pico-8 play session: no input (idle), after a click and taps of 🅾, ❎, 🅾+❎, 🅾 in the second before t = 0

[t = 2 s] idle ~2s (no d-pad/buttons)
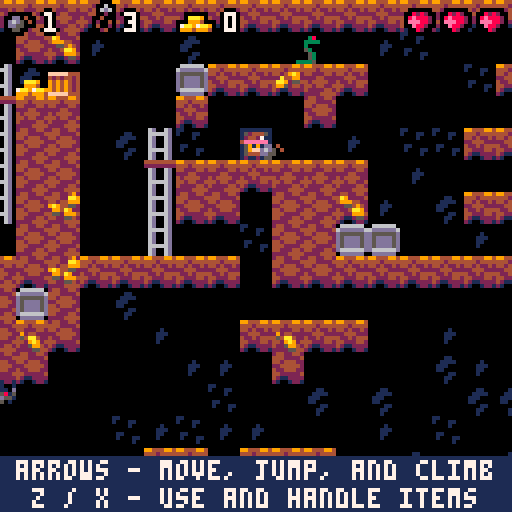
[t = 4 s] idle ~4s (no d-pad/buttons)
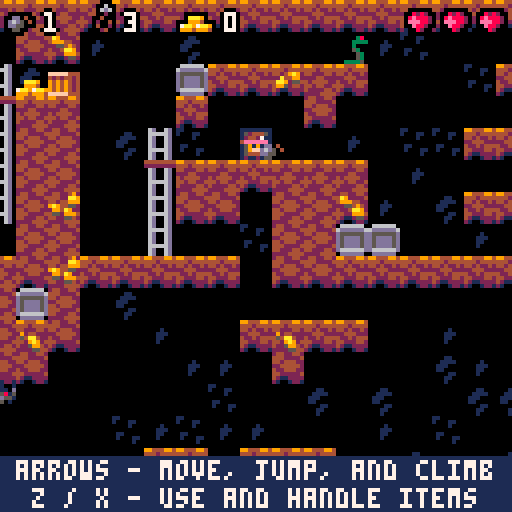
[t = 8 s] idle ~8s (no d-pad/buttons)
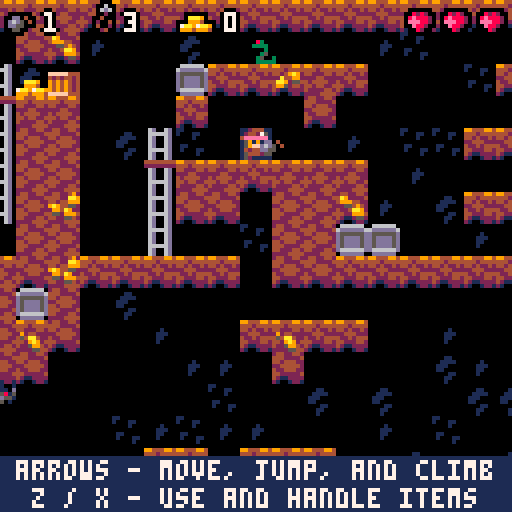

pico-8 cartridge
version 17
__lua__

-- delunky
-- by @johanpeitz
-- a demake of spelunky created for demakejam 2018
-- special thanks to
-- * derek yu (@mossmouth) for creating spelunky
-- * matt hughson (@matthughson) for platformer starter kit
-- * darius kazemi (@tinysubversions) for great info on map generation
-- * frederic souchu (fsouchu) for pico-8 token optimisation help
--debug=false
--debug_at_top=false
function _init()
  --extcmd("rec")
  swap_state(title_state)
end

-->8
--------------------------------
-- play state 
--------------------------------
-- entity modes
-- 0 idle/ground/inair
-- 1 ladder
-- 2 ledge
-- 3 fainted
-- 4 dead
function init_play()
  menuitem(1, "accept defeat", function()
    damage_entity(pl, nil, 99)
  end)
  shake(0, 0)
  make_player(0, 0)
  level = 1
  start_next_level(level)
end

function start_next_level(level)
  max_jumps, jumps_left, ok_to_jump = 1, 1, false
  particles, items, new_items, entities = {}, {}, {}, {}
  -- ratios
  local snake_ratio = 0.1 + level * 0.05
  local bat_ratio = 0.1 + level * 0.1
  local spider_ratio = level * 0.1
  local spike_ratio = 0.3 + level * 0.2
  local trap_ratio = 0.1 + level * 0.15
  local treasure_ratio = 0.1 + level * 0.01
  local help_count = 2
  -- make map
  local m = make_map()
  -- build dungeon
  cls()
  local num_rooms = {12, 12, 12, 8}
  for y = 0, 3 do
    for x = 0, 3 do
      local room_type = m[x + 1][y + 1]
      -- copy room to screen
      local ry = room_type
      local rx = flr(rnd(num_rooms[1 + ry]))
      if ry == 0 and rx == 11 then
        num_rooms[1] = 11
      end
      -- only one idol room please
      if (room_type == 5) then
        -- dbl drop 
        rx, ry = 9 + flr(rnd(3)), 2
      end
      if (room_type == 6) then
        -- exit
        rx, ry = 9 + flr(rnd(3)), 3
      end
      if x + 1 != m[5] or y + 1 != m[6] then
        pal(7, 0)
      end
      sspr(0 + rx * 10, 96 + ry * 8, 10, 8, x * 10, y * 8, 10, 8, chance(0.3))
      pal()
    end
  end
  -- populate tilemap
  for x = 0, 41 do
    for y = 0, 33 do
      -- clear current data
      mset(x + 1, y + 1, 0)
      -- set new data
      local c = pget(x, y)
      if c == 4 then
        mset(x + 1, y + 1, 3)
      end
      -- stone
      if c == 9 and chance(0.5) then
        mset(x + 1, y + 1, 3)
      end
      -- rnd stone
      if (c == 8 and chance(trap_ratio)) then
        -- arrow trap
        local d = 1
        if pget(x - 1, y) == 0 then
          d = -1
        end
        mset(x + 1, y + 1, 16)
        make_arrow_trap(x + 1, y + 1, d)
      end
      if c == 12 and chance(spike_ratio) then
        mset(x + 1, y + 1, 35)
      end
      -- spikes
      if c == 7 then
        mset(x + 1, y + 1, 1)
      end
      -- entry
      if c == 6 then
        mset(x + 1, y + 1, 17)
      end
      -- exit
      if c == 13 then
        mset(x + 1, y + 1, 30)
      end
      -- ladder
      if c == 5 then
        mset(x + 1, y + 1, 14)
      end
      -- ladder floor
      if (c == 14 and chance(bat_ratio)) then
        -- bat
        local b = make_entity((x + 1) * 8 + 4, (y + 1) * 8 + 4, entities)
        add_params({spr = 85, fs = 8, name = "bat", update = bat_update, on_roofhit = bat_roofhit, ix = 0.5, iy = 0.5, mode = 0
        --hang
        }, b)
      end
      -- help(crate/damsel) or stone or gap
      if (c == 15 and help_count > 0) then
        if (chance(0.1)) then
          help_count += 1
          if (chance(0.5)) then
            local help = make_item(x + 1, y, 57)
            help.y += 4
            help.h, help.name, help.on_hit = 8, "crate", crate_break
          else
            make_damsel(x + 1, y)
          end
        elseif (chance(0.5)) then
          mset(x + 1, y + 1, 3)
        end
      end
      -- spider
      if c == 10 and chance(spider_ratio) then
        make_spider((x + 1) * 8 + 4, (y + 1) * 8 + 4, 0)
      end
      --snake
      if c == 11 and chance(snake_ratio) then
        make_snake((x + 1) * 8 + 4, (y + 1) * 8 + 4)
      end
      if (c == 3) then
        -- altar
        mset(x, y - 5, 78)
        mset(x + 1, y - 5, 79)
        mset(x, y - 4, 94)
        mset(x + 1, y - 4, 95)
        mset(x, y - 3, 0)
        mset(x + 1, y - 3, 0)
        mset(x, y - 2, 110)
        mset(x + 1, y - 2, 111)
        mset(x, y - 1, 127)
        mset(x + 1, y - 1, 127)
        mset(x, y + 1, 32)
        mset(x + 1, y + 1, 33)
        local idol = make_item(x, y, 44)
        idol.x += 5
        idol.y -= 4
        add_params({name = "idol", h = 8, value = 100, on_grab = grab_idol, trap = true, big = true}, idol)
      end
    end
  end
  -- make frame
  for x = 0, 41 do
    mset(x, 0, 3)
    mset(x, 33, 3)
  end
  for y = 0, 33 do
    mset(0, y, 3)
    mset(41, y, 3)
  end
  -- place gold
  for x = 1, 40 do
    for y = 1, 32 do
      if (mget(x, y) == 3) then
        local n = is_free(mget(x, y - 1))
        local s = not is_dirt(mget(x, y + 1))
        -- can place item=
        if ((n and s) or (n and y > 0)) then
          if (chance(treasure_ratio)) then
            make_gold(x, y - 1, 62 + rnd(2))
          -- gold
          elseif (chance(0.02)) then
            if (chance(0.6)) then
              make_item(x, y - 1, 29)
            -- stone
            else
              local e = make_item(x, y - 1, 28)
              -- pot
              e.on_landed, e.on_sidecol, e.on_hit = pot_break, pot_break, pot_break
            end
          end
        end
        --have gold inside? 
        if (chance(0.1)) then
          mset(x, y, mget(x, y) + 16)
        elseif (chance(0.05) and not s) then
          -- place a block
          mset(x, y, 47)
        end
      end
      -- background tiles
      if (mget(x, y) == 0 and chance(0.2)) then
        mset(x, y, 48 + rnd(3))
      end
    end
  end
  -- fix tile look
  auto_tile(0, 0, 48, 34)
  -- parse level
  for x = 0, 41 do
    for y = 0, 33 do
      local tile = mget(x, y)
      -- player
      if (tile == 1) then
        pl.x, pl.y = x * 8 + 4, y * 8 + 4
        camx, camy = pl.x - 64, pl.y - 64
        add(entities, pl)
      end
      -- gold
      if (tile == 62 or tile == 63) then
        make_gold(x, y, tile)
        mset(x, y, 0)
      end
      -- item 
      if (tile == 28 or tile == 29) then
        make_item(x, y, tile)
        mset(x, y, 0)
      end
    end
  end
end

function make_spider(x, y, mode)
  local s = make_entity(x, y, entities)
  add_params({spr = 82, name = "spider", update = spider_update, on_landed = spider_landed, on_sidecol = spider_sidecol, mode = mode}, s)
  if mode == 1 then
    activate_spider(s)
  end
end

function make_snake(x, y)
  local s = make_entity(x, y, entities)
  add_params({name = "snake", fs = 8, spr = 80, frames = 2, delay = 5, dir = (chance(0.5) and 1 or -1), g = 0.5, update = snake_update, on_sidecol = snake_sidecol}, s)
  s.dx = s.dir / 2
end

function spider_sidecol(e)
  e.dx = e.odx
end

function shake(len, pwr)
  screenshake, screenshake_pwr = len, pwr
end

function is_free(tile)
  if tile == 0 or tile == 48 or tile == 49 then
    return true
  end
  return false
end

function is_dirt(tile)
  if (tile >= 2 and tile <= 5) or (tile >= 18 and tile <= 21) then
    return true
  end
  return false
end

function auto_tile(sx, sy, w, h)
  for x = sx, sx + w - 1 do
    for y = sy, sy + h - 1 do
      local tile = mget(x, y)
      if (is_dirt(tile)) then
        local n = not is_dirt(mget(x, y - 1))
        local s = not is_dirt(mget(x, y + 1))
        local has_gold = (tile > 15 and 16 or 0)
        if (n and s) then
          mset(x, y, 5 + has_gold)
        else
          if n then
            mset(x, y, 2 + has_gold)
          end
          if s then
            mset(x, y, 4 + has_gold)
          end
        end
      end
    end
  end
end

function make_player(tx, ty)
  pl = make_entity(tx * 8 + 4, ty * 8 + 4, entities)
  add_params({name = "player", jumpable = false, g = 0.5, spr = 64, frames = 2, fs = 8, mode = 0, draw = draw_player, on_landed = player_landed, on_air = player_fall, hits_from_above = true, collides_with_player = false, money = 0, health = 3, kills = 3, dead_timer = 0, grab_cooldown = 0, whip = 0, holding = 1, item = nil, stowed = nil, bombs = {}, ropes = {}}, pl)
  add_ropes(3)
  add_bombs(3)
end

function add_bombs(amnt)
  for i = 1, amnt do
    local b = make_bomb(0, 0)
    add(pl.bombs, b)
    del(items, b)
  end
end

function add_ropes(amnt)
  for i = 1, amnt do
    local b = make_rope(0, 0)
    add(pl.ropes, b)
    del(items, b)
  end
end

function crate_break(e)
  del(e.tbl, e)
  for i = 0, 6 do
    local e = make_entity(e.x, e.y, particles)
    add_params({spr = 104, ix = 1, g = 0.3, col = false, dir = sgn(rnd() - 0.5), dx = rnd(2) - 1, dy = -rnd(1), life = 5 + rnd(5)}, e)
  end
  local e = make_entity(e.x, e.y, items)
  e.spr = 39 + flr(rnd(2))
  e.g, e.can_take, e.value = 0.5, true, (e.spr == 39 and -1 or -2)
end

function pot_break(e, whipped)
  if (abs(e.odx) > 2 or abs(e.ody) > 2 or whipped) then
    del(e.tbl, e)
    local r = rnd()
    if (r < 0.2) then
      make_snake(e.x, e.y)
    elseif (r < 0.4) then
      make_spider(e.x, e.y, 1)
    elseif (r < 0.6) then
      make_gold(e.x / 8, e.y / 8, 60 + rnd(4))
    end
    for i = 0, 6 do
      local e = make_entity(e.x, e.y, particles)
      add_params({spr = 103, ix = 1, g = 0.3, col = false, dir = sgn(rnd() - 0.5), dx = rnd(2) - 1, dy = -1 - rnd(2), life = 5 + rnd(5)}, e)
    end
  end
end

function make_arrow_trap(tx, ty, d)
  local e = make_entity(tx * 8 + 4, ty * 8 + 4, entities)
  add_params({name = "arrow trap", spr = 34, dir = d, col = false, update = update_arrow_trap, ammo = 1}, e)
end

function is_triggering_arrow_trap(at, e)
  local dist = 48
  -- 6 tiles
  if (e.dx != 0 or e.dy != 0) then
    local in_range = false
    if at.dir > 0 and e.x > at.x and e.x < at.x + dist then
      in_range = true
    end
    if at.dir < 0 and e.x < at.x and e.x > at.x - dist then
      in_range = true
    end
    if (in_range) then
      if (e.y >= at.y - 5 and e.y <= at.y + 3) then
        return true
      -- fire!
      end
    end
  end
  return false
end

function update_arrow_trap(at)
  if at.ammo == 0 then
    return
  end
  --update_entity(e)
  for e in all(items) do
    if (is_triggering_arrow_trap(at, e)) then
      fire_arrow(at)
      return
    end
  end
  for e in all(entities) do
    if (is_triggering_arrow_trap(at, e)) then
      fire_arrow(at)
      return
    end
  end
end

function fire_arrow(at)
  sfx(3)
  at.ammo -= 1
  local e = make_entity(at.x + at.dir * 7, at.y, new_items)
  add_params({name = "arrow", spr = 43, h = 4, dir = at.dir, dy = -1, dx = 7 * at.dir, ix = 0.98, g = 0.5, knock_down = true, damage = 2, use = item_throw, drop = item_drop, on_landed = item_landed, on_sidecol = item_sidecol, can_grab = true}, e)
end

function spider_update(e)
  local dx = pl.x - e.x
  if (e.health > 0) then
    if (e.mode == 0) then
      if pl.y > e.y and abs(dx) < 8 then
        activate_spider(e)
      end
    else
      if e.jump_delay > 0 then
        e.jump_delay -= 1
      end
      if (e.jump_delay <= 0 and not e.inair) then
        e.spr = 84
        e.dx, e.dy = dx / 20, -rnd(3) - 3
      end
    end
  end
  update_entity(e)
end

function activate_spider(e)
  e.mode, e.spr = 1, 84
  e.g, e.ix, e.jump_delay = 0.5, 1, 5
end

function spider_landed(e)
  e.jump_delay = 5 + rnd(10)
  e.spr = 83
  e.dx = 0
end

function bat_update(e)
  local dx, dy = pl.x - e.x, pl.y - e.y + 4
  local d = sqrt(dx * dx + dy * dy)
  local a = atan2(dx, dy)
  if (e.health > 0) then
    if (e.mode == 0) then
      -- hang
      if (d < 48 and pl.health > 0 and e.y < pl.y + 1) then
        e.spr, e.frames, e.frame = 86, 2, 1
        e.mode = 1
      end
    elseif (e.mode == 1) then
      -- track
      e.dx, e.dy = 0.5 * cos(a), 0.5 * sin(a)
      e.dir = sgn(e.dx)
      if d > 80 or pl.health <= 0 then
        e.mode = 2
      end
    else
      -- return to ceiling
      e.dy -= 0.2
    end
  end
  update_entity(e)
end

function bat_roofhit(e)
  if e.mode != 2 then
    return
  end
  e.spr = 85
  e.frame, e.frames = 0, 0
  e.mode = 0
  e.dx, e.dy = 0, 0
end

function snake_update(e)
  e.delay -= 1
  if (e.bleed_timer > 0) then
    --e.dx=0
    e.fs, e.frames = 9999, 1
    e.spr = 102
    e.delay = 99
  end
  if (e.delay < 0) then
    if (chance(0.1)) then
      e.dx = 0
      e.delay = 15 + rnd(60)
    else
      e.dir = (chance(0.5) and 1 or -1)
      e.dx = 0.2 * e.dir
      e.ix = 1
      e.delay = 60 + rnd(60)
    end
  end
  if (not e.inair and fget(mget((e.x + e.dir * 2) / 8, e.y / 8 + 1)) == 0) then
    e.dir = -e.dir
    e.dx = -e.dx
  end
  update_entity(e)
end

function snake_sidecol(e)
  e.delay = 0
end

function check_item_exit(e)
  if (fget(mget(e.x / 8, (e.y - 4) / 8), 7)) then
    if e.name == "idol" then
      pl.money += e.value
    end
    del(e.tbl, e)
    pl.item = nil
    switch_to_whip()
    sfx(7)
  end
end

function grab_idol(idol)
  if (idol.trap) then
    idol.trap = false
    -- make boulder
    local e = make_entity(-100, -100, entities)
    add_params({name = "boulder", flip_on_hit = false, knock_down = true, jumpable = false, spr = 74, fs = 2, frames = 2, tw = 2, th = 2, ix = 1, dy = 0, g = 1, damage = 99, health = 9999, w = 16, h = 16, spawnx = idol.x - 1, spawny = idol.y - 24, delay = 60, update = boulder_update, on_landed = boulder_landed}, e)
    shake(e.delay, 3)
  end
end

function boulder_update(e)
  if (e.delay > 0) then
    e.delay -= 1
    if (e.delay == 0) then
      e.x, e.y = e.spawnx, e.spawny
      e.dy = 0.01
      e.dir = sgn(pl.x - e.x)
      shake(2, 6)
      e.dropped = false
    end
  else
    local bx = e.x / 8 + e.dir
    local by = e.y / 8
    local tiles = 0
    if (fget(mget(bx, by), 0)) then
      crush_tile(bx, by, e.dx)
      tiles += 1
    end
    if (fget(mget(bx, by - 1), 0)) then
      crush_tile(bx, by - 1, e.dx)
      tiles += 1
    end
    e.dx -= 0.20 * tiles * sgn(e.dx)
    update_entity(e)
    if (tiles > 0) then
      auto_tile(bx, by - 2, 1, 4)
      shake(3, 3)
      sfx(6)
    end
    if (abs(e.dx) < 0.6 and e.dy == 0) then
      local tx = e.x / 8
      local ty = e.y / 8 - 1
      mset(tx, ty, 74)
      mset(tx + 1, ty, 75)
      mset(tx, ty + 1, 90)
      mset(tx + 1, ty + 1, 91)
      del(e.tbl, e)
    end
  end
end

function crush_tile(tx, ty, v)
  -- check for gold
  local tile = mget(tx, ty)
  if tile >= 18 and tile <= 21 then
    make_gold_pieces(tx, ty)
  end
  -- remove tile
  mset(tx, ty, 0)
  -- particles
  local amnt = 3 + rnd(3)
  for i = 1, amnt do
    local p = make_entity(tx * 8, ty * 8, particles)
    add_params({spr = 120 + rnd(2), ix = 0.98, dx = v * (1 + rnd(1)), dy = -1 - rnd(1), g = 0.3, life = 20 + rnd(10), col = false}, p)
  end
end

function boulder_landed(e)
  if (not e.dropped) then
    e.dx = 3 * e.dir
    e.dropped = true
  end
  shake(6, 6)
  sfx(6)
end

function make_gold(tx, ty, tile)
  local e = make_entity(tx * 8 + 4, ty * 8 + 4, items)
  e.spr = flr(tile)
  e.g, e.value, e.can_take = 0.5, 5, true
  if e.spr == 60 or e.spr == 62 then
    e.value *= 3
  end
  return e
end

function make_item(tx, ty, tile)
  local e = make_entity(tx * 8 + 4, ty * 8 + 3, items)
  add_params({name = "#" .. tile, spr = tile, ix = 0.98, g = 0.5, h = 4, use = item_throw, drop = item_drop, on_landed = item_landed, on_sidecol = item_sidecol, can_grab = true}, e)
  e.y += 4
  return e
end

function item_sidecol(e)
  e.dx = -e.odx * 0.5
  if abs(e.dx) < 0.1 then
    e.dx = 0
  end
end

function item_landed(e)
  e.dx *= 0.3
  if abs(e.dx) < 0.2 then
    e.dx = 0
  end
  if (abs(e.ody) > 2) then
    e.dy = -e.ody * 0.3
  else
    e.dx = 0
  end
end

function item_throw(e)
  e.cooldown, e.damage = 3, 1
  e.dx = pl.dir * (pl.dy < 0 and 3 or 4)
  e.dy = (pl.dy < 0 and -5 or -2)
  pl.item = nil
  switch_to_whip()
  sfx(3)
end

function item_drop(e)
  e.cooldown, e.dy = 3, -1
  e.dx = pl.dir / 2
  pl.item = nil
  switch_to_whip()
  sfx(3)
end

function make_damsel(x, y)
  local di = make_item(x, y, 11)
  di.name = "damsel"
  di.y += 4
  di.h, di.big = 8, true
  local de = make_entity(di.x, di.y, entities)
  de.name = "damsel"
  de.spr = 16
  de.collides_with_player = false
  de.update = damsel_e_update
  de.item = di
  de.health = 3
  de.damage = 0
  di.entity = de
  local p = {g = 0.5, ix = 0.98}
  add_params(p, di)
  add_params(p, de)
end

function damsel_e_update(e)
  update_entity(e)
  e.x = e.item.x
  e.y = e.item.y
  -- dead?
  if e.health < 1 then
    e.item.spr = 13
  end
  -- at gate?
  if (fget(mget(e.x / 8, (e.y - 4) / 8), 7)) then
    pl.health += 1
    del(e.tbl, e)
    del(e.item.tbl, e.item)
    pl.item = nil
    switch_to_whip()
    sfx(7)
  end
end

function make_bomb(tx, ty)
  local e = make_item(tx, ty, 25)
  add_params({name = "bomb", h = 4, use = bomb_throw, drop = bomb_drop, update = bomb_update, timer = 0}, e)
  return e
end

local hitarea = {{0, 0, 1, 0, 0}, {0, 1, 1, 1, 0}, {1, 1, 1, 1, 1}, {0, 1, 1, 1, 0}, {0, 0, 1, 0, 0}}

function bomb_update(e)
  if (e.timer > 0) then
    e.timer -= 1
    e.spr = 26 + flr(e.timer / 2) % 2
    if (e.timer == 0) then
      e.life = 1
      -- explode
      shake(5, 6)
      make_explosion(e.x - 8, e.y - 8)
      -- destroy entities & tiles
      local ex = flr(e.x / 8)
      local ey = flr(e.y / 8)
      for x = 1, 5 do
        for y = 1, 5 do
          if (hitarea[x][y] == 1) then
            local tx = ex + x - 3
            local ty = ey + y - 3
            --entities
            for e2 in all(entities) do
              if abs(tx * 8 + 4 - e2.x) < 9 and abs(ty * 8 + 4 - e2.y) < 9 then
                damage_entity(e2, nil, 99, 0)
              end
            end
            --tile
            local tile = mget(tx, ty)
            if tile >= 2 and tile <= 5 then
              mset(tx, ty, 0)
            end
            if tile == 47 or tile == 35 or tile == 36 then
              mset(tx, ty, 0)
            end
            if (tile >= 18 and tile <= 21) then
              mset(tx, ty, 0)
              make_gold_pieces(tx, ty)
            end
          end
        end
      end
      auto_tile(ex - 2, ey - 3, 5, 7)
    end
  end
  update_entity(e)
end

function make_gold_pieces(tx, ty)
  local amnt = rnd(3) + 1
  for i = 1, amnt do
    local g = make_gold(tx, ty, 60 + rnd(2))
    add_params({dx = rnd(5) - 3, dy = rnd(5) - 3, g = 0.5, ix = 0.98, can_take = true, inair = true}, g)
  end
end

function bomb_throw(e)
  bomb_activate(e)
  item_throw(e)
end

function bomb_drop(e)
  bomb_activate(e)
  item_drop(e)
end

function bomb_activate(e)
  e.spr = 26
  e.timer = 60
  e.can_grab = false
end

function make_explosion(x, y)
  sfx(5)
  -- dirt
  local amnt = 8 + rnd(8)
  for i = 1, amnt do
    local e = make_entity(x + rnd(24), y - 8 + rnd(32), particles)
    add_params({spr = 118 + rnd(2), dir = sgn(rnd(2) - 1), dy = rnd(0.6) + 0.4, g = 0.1, life = 10 + rnd(4), col = false,}, e)
  end
  -- smalls
  amnt = 8 + rnd(8)
  for i = 1, amnt do
    local e = make_entity(x + 8, y + 8, particles)
    local a = rnd(0.7) - 0.1
    local f = 2 + rnd(2)
    add_params({spr = 112, dir = sgn(rnd(2) - 1), dx = f * cos(a), dy = f * sin(a), ix = 0.95, g = 0.3, fs = 2 + flr(rnd(3)), frames = 6, col = false}, e)
    e.life = e.fs * e.frames - 1
  end
  -- big
  local e = make_entity(x, y, particles)
  add_params({dir = sgn(rnd(2) - 1), spr = 144, tw = 3, th = 3, fs = 2, frames = 3, col = false}, e)
  e.life = e.fs * e.frames - 1
end

function make_rope(tx, ty)
  local e = make_item(tx, ty, 41)
  add_params({name = "rope", use = rope_throw, drop = rope_drop, activated = false, on_roofhit = rope_roof_hit, on_landed = rope_on_landed, update = rope_update, steps = 0, h = 8, flip_on_hit = false}, e)
  return e
end

function rope_update(e)
  if (e.activated) then
    local tx = flr(e.x / 8)
    local ty = flr(e.y / 8)
    if (mget(tx, ty) != 31 and mget(tx, ty) != 15) then
      if (e.steps == 0 and e.dy > 0) then
        mset(tx, ty, 15)
      else
        mset(tx, ty, 31)
      end
      e.steps += 1
      if (e.steps == 8) then
        e.on_roofhit(e)
      end
    end
  end
  update_entity(e)
end

function rope_drop(e)
  -- can drop?
  local tx = flr((e.x + pl.dir * 4) / 8) + pl.dir * 0
  local ty = flr(e.y / 8)
  local ty2 = flr(e.y / 8) + 1
  if (not is_solid(tx, ty) and not is_solid(tx, ty2)) then
    add_params({x = tx * 8 + 4, spr = 31, dy = 4, dir = 1, g = 0, activated = true}, e)
    pl.item = nil
    switch_to_whip()
  else
  -- do nothing. item_drop(e)
  end
end

function rope_throw(e)
  sfx(3)
  -- adjust position
  e.x = flr(e.x / 8) * 8 + 4
  e.y -= 5
  -- make sure there is nothing direcly on top
  if (fget(mget(e.x / 8, e.y / 8), 0)) then
    return
  end
  -- drop it
  e.spr = 15
  e.dy = -4
  e.dir = 1
  e.g = 0
  e.activated = true
  pl.item = nil
  switch_to_whip()
end

function rope_on_landed(e)
  del(items, e)
end

function rope_roof_hit(e)
  mset(flr(e.x / 8), flr(e.y / 8), (e.dy > 0 and 31 or 15))
  del(items, e)
end

function player_fall()
  jumps_left = max(0, jumps_left - 1)
end

function player_faint()
  pl.bleed_timer = (pl.health == 0 and 60 or 30)
  pl.faint_timer = pl.bleed_timer
  if pl.mode == 4 then
    return
  end
  pl.mode, pl.spr = 3, 68
  pl.frame, pl.frames = 0, 1
  if (pl.item != nil and pl.holding == 1) then
    pl.item.drop(pl.item)
    pl.item = nil
  end
end

function player_landed(e)
  jumps_left = max_jumps
  local impact = 0
  if pl.ody >= 8 then
    impact += 1
  end
  if pl.ody >= 11 then
    impact += 1
  end
  if pl.ody >= 13 then
    impact += 97
  end
  if (impact > 0) then
    damage_entity(pl, nil, impact)
    player_faint()
  end
  if (pl.mode == 3) then
    -- fainted
    -- bounce
    if (pl.ody > 3) then
      pl.dy = -0.3 * pl.ody
    end
  end
end

function drop_from_ledge()
  add_params({mode = 0, spr = 64, frames = 2, dx = -pl.dir, grab_cooldown = 5}, pl)
end

ok_to_jump, ok_to_crouch = true, true
maxdy = 0

function update_play()
  -- add for additional 18 tokens
  --if (btnp(0,1)) extcmd("rec") 
  --if (btnp(3,1)) extcmd("video")
  if not btn(2) then
    ok_to_jump = true
  end
  if not btn(3) then
    ok_to_crouch = true
  end
  -- mode 0 = idle/ground/jump
  if (pl.mode == 0) then
    if pl.item != nil and pl.item.name == "idol" then
      check_item_exit(pl.item)
    end
    if btnp(4) then
      switch_item()
    end
    if pl.grab_cooldown > 0 then
      pl.grab_cooldown -= 1
    end
    pl.grab = false
    -- left/right
    if (btn(0)) then
      pl.dx -= 2
      pl.dir = -1
      pl.grab = true
    end
    if (btn(1)) then
      pl.dx += 2
      pl.dir = 1
      pl.grab = true
    end
    -- whip?
    if (btnp(5) and pl.item == nil) then
      pl.whip = 10
      sfx(0)
    end
    if pl.whip > 0 then
      pl.whip -= 1
    end
    -- use item?
    if (btnp(5) and pl.item != nil) then
      if (btn(3)) then
        pl.item.drop(pl.item)
        ok_to_crouch = false
      else
        pl.item.use(pl.item)
      end
    end
    -- jump / grab climable
    if (btn(2)) then
      -- check for climbables
      if (fget(mget(pl.x / 8, pl.y / 8), 2)) then
        pl.mode = 1
        pl.dx = 0
      elseif (fget(mget(pl.x / 8, pl.y / 8), 7)) then
        --exit_level()
        level += 1
        start_next_level(level)
      elseif (jumps_left > 0 and ok_to_jump) then
        -- regular jump
        pl.dy = -3.2
        jumps_left -= 1
        pl.inair = true
        ok_to_jump = false
        sfx(4)
      end
    end
    -- climb down
    if (btn(3)) then
      -- check for climbables
      if (fget(mget(pl.x / 8, (pl.y + 4) / 8), 2)) then
        pl.mode = 1
        pl.dx = 0
        pl.y += 1
      end
    end
  elseif (pl.mode == 1) then
    -- mode 1 = climbing
    pl.whip = 0
    pl.dy = 0
    pl.spr = 70
    pl.x += (8 * flr(pl.x / 8) + 4 - pl.x) * 0.4
    if btn(2) then
      pl.dy = -1
    end
    if btn(3) then
      pl.dy = 1
    end
    local drop = false
    if (btn(0)) then
      pl.dx -= 2
      pl.dir = -1
      drop = true
    end
    if (btn(1)) then
      pl.dx += 2
      pl.dir = 1
      drop = true
    end
    -- still on climbable?
    if not fget(mget(pl.x / 8, (pl.y - 2) / 8), 2) and not fget(mget(pl.x / 8, (pl.y + 3) / 8), 2) then
      drop = true
    end
    if (drop) then
      add_params({inair = true, mode = 0, spr = 64, frame = 0, frames = 2}, pl)
      ok_to_jump = false
    end
  elseif (pl.mode == 2) then
    -- mode 2 = ledge 
    -- drop big items om ledge
    --if (pl.item and pl.holding==1 and pl.item.big) then
    -- pl.item.drop(pl.item)
    -- pl.item=nil
    --end
    add_params({whip = 0, dx = 0, dy = 0, spr = 69, frame = 0, frames = 1}, pl)
    if (btn(2) and ok_to_jump) then
      add_params({mode = 0, spr = 64, frame = 0, frames = 2, dy = -1}, pl)
      ok_to_jump = false
    end
    if btn(3) then
      drop_from_ledge()
    end
  elseif (pl.mode == 3) then
    -- mode 3 = fainted
    pl.whip = 0
    pl.faint_timer -= 1
    if (pl.faint_timer == 0) then
      if (pl.health > 0) then
        pl.spr = 64
        pl.frames = 2
        pl.ix = 0
        pl.mode = 0
      else
        --dead
        pl.mode = 4
      end
    end
  -- tears, not uses any more
  --[[
  if (pl.dy==0 and rnd()<0.99 and pl.health>0) then
   local e=make_entity(pl.x,pl.y+3,particles)
   add_params({
    spr=96+flr(rnd(3)),
    dy=-1,
    dx=(rnd()<0.5 and -1 or 1)/2,
    ix=1,
    g=0.2,
    life=7+flr(rnd(4)),
    col=false
   },e)
  end
  ]]
  --
  elseif (pl.mode == 4) then
    -- mode 4 = dead
    pl.dead_timer += 1
    if btnp(5) and pl.dead_timer > 15 then
      swap_state(title_state)
    end
  end
  -- idle anim
  --if (pl.mode==0) then
  -- pl.spr=64
  -- if (abs(pl.dx)==0) pl.spr=(pl.inair==false and 66 or 64)
  --end
  for e in all(items) do
    if (e.inair == true) then
      -- check for impact with entities
      for e2 in all(entities) do
        if (e.cooldown == 0 or e2 != pl) then
          local v = sqrt(e.dx * e.dx + e.dy * e.dy)
          if (v > 3 and abs(e2.x - e.x) < 5 and abs(e2.y - e.y) < 5) then
            if (not (e.name == "rope" and e2 == pl) and e.name != e2.name) then
              damage_entity(e2, e)
              if e.flip_on_hit then
                e.dx = -e2.dx / 2
              end
            end
          end
        end
      end
    end
    -- instant pickup?
    if (e.can_take) then
      if (abs(pl.x - e.x) < 4 and abs(pl.y - e.y) < 4) then
        if (e.value != nil) then
          sfx(7)
          if e.value == -2 then
            add_bombs(3)
          end
          if e.value == -1 then
            add_ropes(3)
          end
          if e.value > 0 then
            pl.money += e.value
          end
        end
        del(items, e)
      end
    end
    if (e != pl.item) then
      -- pickup item?
      if (pl.mode == 0 and btn(3) and e.can_grab and not pl.inair and abs(pl.x - e.x) < 5 and abs(pl.y - e.y) < 5 and ok_to_crouch) then
        if (pl.stowed_item != nil) then
          add(items, pl.stowed_item)
          set_item_to_player_pos(pl.stowed_item)
          pl.stowed_item.inair = true
          pl.stowed_item = nil
        end
        if (pl.holding == 2) then
          del(items, pl.item)
          add(pl.bombs, pl.item)
        end
        if (pl.holding == 3) then
          del(items, pl.item)
          add(pl.ropes, pl.item)
        end
        pl.item = e
        pl.holding = 1
        ok_to_crouch = false
        if e.on_grab then
          e.on_grab(e)
        end
      end
      e.update(e)
    end
    -- check whip
    if (pl.whip > 0) then
      if (abs(pl.x + 8 * pl.dir - e.x) < 6 and abs(pl.y - e.y + 2) < 8 and e.on_hit) then
        e.on_hit(e, true)
        pl.whip = 0
      end
    end
  end
  for e1 in all(entities) do
    -- e2e collision
    for e2 in all(entities) do
      if (e1 != e2 and e1.damage >= 0 and (e1.collides_with_player or e2.collides_with_player)) then
        if (abs(e2.x - e1.x) < (e2.w + e1.w) / 2 - 2 and abs(e2.y - e1.y) < (e2.h + e1.h) / 2 - 2) then
          e2e_coll(e1, e2)
        end
      end
    end
    -- spikes?
    if (e1.inair and e1.health > 0 and e1.name != "bat") then
      local tx = flr(e1.x / 8)
      local ty = flr((e1.y + 3) / 8)
      if (e1.dy > 0 and fget(mget(tx, ty), 3)) then
        mset(tx, ty, 36)
        damage_entity(e1, nil, 99)
      end
    end
    -- check whip
    if (e1 != pl and pl.whip > 0) then
      if (abs(pl.x + 8 * pl.dir - e1.x) < 6 and abs(pl.y - e1.y) < 6 and e1.bleed_timer == 0) then
        damage_entity(e1, nil, 1, pl.dir, -1)
      end
    end
    -- update it
    e1.update(e1)
  end
  if (pl.item != nil) then
    set_item_to_player_pos(pl.item)
  end
  for e in all(particles) do
    e.update(e)
  end
  -- add new items
  for e in all(new_items) do
    add(items, e)
  end
  new_items = {}
end

function bleed(x, y)
  local e = make_entity(x, y, particles)
  add_params({spr = 99, dx = rnd(4) - 2, dy = -1 - rnd(), ix = 0.95, g = 0.5, fs = 3 + flr(rnd(3)), frames = 3, col = false}, e)
  e.life = e.fs * e.frames - 1
end

-- e1 hits e2
function e2e_coll(e1, e2)
  --debug_str=e1.name.."+"..e2.name
  -- no hit if already bleeding
  if e1.bleed_timer > 0 or e2.bleed_timer > 0 then
    return
  end
  local over, under = e1, e2
  if (e2.y < e1.y) then
    over = e2
    under = e1
  end
  -- if coming from above
  if (over.hits_from_above and over.inair and over.dy > 0 and under.jumpable) then
    damage_entity(under, over, 0, -3)
    if over.flip_on_hit then
      over.dy = -3
    end
  else
    -- regular hit only if player or boulder is involved
    if over == pl or over.name == "boulder" then
      damage_entity(over, under, 1 * sgn(over.x - under.x), -1)
    end
    if under == pl or over.name == "boulder" then
      damage_entity(under, over, 1 * sgn(under.x - over.x), -1)
    end
  end
end

function damage_entity(e1, e2, impact, dx, dy)
  if (e2 != nil) then
    e1.health -= e2.damage
    if e1.flip_on_hit then
      e1.dx = 3 * sgn(e1.x - e2.x)
    end
  else
    e1.health -= impact
  end
  if dx then
    e1.dx += dx
  end
  if (dy and e1.flip_on_hit) then
    e1.inair = true
    e1.dy += dy
  end
  if (e1.health <= 0 and e1 != pl) then
    e1.ix = 0.7
    pl.kills += 1
  end
  e1.dy, e1.bleed_timer = -3, 30
  if (e1 == pl) then
    if ((e2 and e2.knock_down) or pl.health <= 0) then
      player_faint()
    elseif (pl.mode == 2) then
      drop_from_ledge()
    end
  end
  sfx(1)
end

function set_item_to_player_pos(e)
  e.x, e.y = pl.x + pl.dir * 3, pl.y + pl.frame - 1 - e.h / 2 + 4
  e.dir = pl.dir
end

function switch_to_whip()
  pl.holding = 1
  -- use stowed item if any
  if (pl.stowed_item != nil) then
    pl.item = pl.stowed_item
    pl.stowed_item = nil
    add(items, pl.item)
  else
    pl.item = nil
  end
end

function switch_item()
  if pl.item and pl.item.big then
    return
  end
  -- handle current item
  if (pl.holding == 1) then
    if (pl.item != nil) then
      -- stow away
      del(items, pl.item)
      pl.stowed_item = pl.item
      pl.item = nil
    end
  end
  if (pl.holding == 2) then
    add(pl.bombs, pl.item)
    del(items, pl.item)
    pl.item = nil
  end
  if (pl.holding == 3) then
    add(pl.ropes, pl.item)
    del(items, pl.item)
    pl.item = nil
  end
  -- check for next item
  pl.holding += 1
  if pl.holding == 2 and #pl.bombs == 0 then
    pl.holding += 1
  end
  if pl.holding == 3 and #pl.ropes == 0 then
    pl.holding += 1
  end
  if pl.holding > 3 then
    pl.holding -= 3
  end
  -- set next item
  -- whip/item
  if (pl.holding == 1) then
    pl.item = nil
    switch_to_whip()
  end
  -- bombs
  if (pl.holding == 2) then
    pl.item = pl.bombs[1]
    add(items, pl.item)
    pl.item.tbl = items
    del(pl.bombs, pl.item)
  end
  --ropes
  if (pl.holding == 3) then
    pl.item = pl.ropes[1]
    add(items, pl.item)
    pl.item.tbl = items
    del(pl.ropes, pl.item)
  end
end

function die(tile)
  add_params({mode = 99, spr = 68, frame = 0, frames = 1, dy = 0.4, dx = 0, t = 0}, pl)
end

function draw_player()
  draw_entity(pl)
  if (pl.whip > 0) then
    local s = 122
    if pl.whip < 9 then
      s = 123
    end
    if pl.whip < 9 then
      s = 124
    end
    spr(s, pl.x + pl.dir * 6 - 4, pl.y - 4 + pl.frame % 2, 1, 1, pl.dir == -1)
  end
end

function draw_play()
  cls()
  local lx, ly = pl.x - camx, pl.y - camy
  -- pan camera but give player some room to move around in
  if lx < 48 then
    camx -= 2
  end
  if lx > 80 then
    camx += 2
  end
  if ly < 48 then
    camy += (ly - 48) * 0.5
  end
  if ly > 80 then
    camy += (ly - 80) * 0.5
  end
  local sx, sy = 0, 0
  if (screenshake > 0) then
    screenshake -= 1
    sx = rnd(screenshake_pwr) - screenshake_pwr / 2
    sy = rnd(screenshake_pwr) - screenshake_pwr / 2
  end
  -- lock camera inside map (and shake if needed)
  camera(min(208, max(camx, 0)) + sx, min(144, max(camy, 0)) + sy)
  --camera(camx+sx,camy+sy)
  map(0, 0, 0, 0, 50, 34)
  for e in all(entities) do
    e.draw(e)
  end
  for e in all(items) do
    e.draw(e)
  end
  for e in all(particles) do
    e.draw(e)
  end
  -- hud
  camera()
  spro(25, 0, 4, 0)
  printo(#pl.bombs, 11, 3, 7, 0)
  spro(41, 21, 0, 0)
  printo(#pl.ropes, 31, 3, 7, 0)
  spro(62, 45, 0, 0)
  printo(pl.money * 10, 56, 3, 7, 0)
  for i = 1, pl.health do
    spro(42, 128 - i * 9, 2, 0)
  end
  -- instructions, 10 seconds, first level
  if (pl.t < 300 and level == 1) then
    rectfill(0, 114, 127, 127, 1)
    print("arrows - move, jump, and climb", 4, 115, 7)
    print(" z / x - use and handle items", 4, 122, 7)
  end
  -- game over
  if (pl.mode == 4) then
    local y = max(44, 128 - pl.dead_timer)
    printo("game over", 46, y, 7, 1)
    printo("depth: " .. level, 42, y + 20, 7, 1)
    printo(" gold: " .. pl.money * 10, 42, y + 28, 7, 1)
    printo("kills: " .. pl.kills, 42, y + 36, 7, 1)
  end
end

function spro(id, dx, dy, oc)
  for i = 0, 15 do
    pal(i, oc)
  end
  for x = -1, 1 do
    for y = -1, 1 do
      spr(id, dx + x, dy + y)
    end
  end
  pal()
  spr(id, dx, dy)
end

play_state = {name = "play", init = init_play, update = update_play, draw = draw_play}

----
-- title screen
----
function init_title()
  bgy, t = 0, 0
  menuitem(1)
end

function update_title()
  bgy -= 0.5
  if bgy < -256 then
    bgy = 0
  end
  t += 1
  if btnp(5) then
    swap_state(play_state)
  end
end

function draw_title()
  cls()
  map(112, 0, 0, bgy)
  map(112, 0, 0, bgy + 256)
  pal(4, 2)
  spr(185, 36, 33, 7, 1)
  pal()
  spr(185, 36, 32, 7, 1)
  prints("-endless descent-", 30, 42, 2, 1)
  prints("press 5", 48, 64, (t % 32 < 16 and 4 or 2), 1)
  prints("a demake by @johanpeitz", 18, 120, 2, 1)
end

title_state = {name = "title", init = init_title, update = update_title, draw = draw_title}
-->8
--------------------------------
-- core functions 
--------------------------------
--debug_str=""
--------------------------------
-- state swapping 
--------------------------------
state, next_state, change_state = {}, {}, false

function swap_state(s)
  next_state, change_state = s, true
end

--------------------------------
-- _base functions 
--------------------------------
function _update()
  if (change_state) then
    state, change_state = next_state, false
    state.init()
  end
  state.update()
end

function _draw()
  state.draw()
-- debug, 175 tokens
--[[
 if (debug) then
  camera()
  
  local str = state.name .. " "
    
  if (btn(0)) str = str .. "0"
  if (btn(1)) str = str .. "1"
  if (btn(2)) str = str .. "2"
  if (btn(3)) str = str .. "3"
  if (btn(4)) str = str .. "4"
  if (btn(5)) str = str .. "5"  

  str = str .. " " .. debug_str
  
  local mr = stat(0)/1024

  local ypos = 121
  if (debug_at_top) ypos=0
  rectfill(0,ypos,127,ypos+6,8)
  
  line(1, ypos+2, 8, ypos+2, 1)
  line(1, ypos+2, 1+min(7*stat(1),7), ypos+2, (stat(1)>1 and 8 or 12))
  
  line(1, ypos+4, 8, ypos+4, 2)
  line(1, ypos+4, 1+min(7*mr,7), ypos+4, (mr>1 and 8 or 14))
  print(str,10,ypos+1,15)

  debug_str = ""
 end
 ]]
--
end

-->8
--------------------------------
-- utilities
--------------------------------
function chance(a)
  return rnd() < a
end

function add_params(src, dst)
  for k, v in pairs(src) do
    dst[k] = v
  end
end

function is_solid(tx, ty)
  return fget(mget(tx, ty), 0)
end

--check if pushing into side tile and resolve.
--requires self.dx,self.x,self.y, and 
--assumes tile flag 0 == solid
--assumes sprite size of 8x8
function collide_side(self)
  local offset = 4
  --self.w/3
  local data = {}
  for i = -(self.h / 3), (self.h / 3), 2 do
    -- used to be .w???
    --if self.dx>0 then
    t = mget((self.x + (offset)) / 8, (self.y + i) / 8)
    if fget(t, 0) then
      self.odx = self.dx
      self.dx = 0
      self.x = (flr(((self.x + (offset)) / 8)) * 8) - (offset)
      data.tile = t
      data.tx = flr((self.x + (offset)) / 8)
      data.ty = flr((self.y + i) / 8)
      return data
    end
    --elseif self.dx<0 then
    t = mget((self.x - (offset)) / 8, (self.y + i) / 8)
    if fget(t, 0) then
      self.odx = self.dx
      self.dx = 0
      self.x = (flr((self.x - (offset)) / 8) * 8) + 8 + (offset)
      data.tile = t
      data.tx = flr((self.x - (offset)) / 8 - 1)
      data.ty = flr((self.y + i) / 8)
      return data
    end
  -- end
  end
  --didn't hit a solid tile.
  return nil
end

--check if standing on air
function should_fall(self)
  if self.inair then
    return true
  end
  local air = true
  for i = -(self.w / 3), (self.w / 3), 2 do
    local newty = flr((self.y + (self.h / 2) + 1) / 8)
    local tile = mget((self.x + i) / 8, newty)
    if (fget(tile, 0) or fget(tile, 1)) then
      air = false
    end
  end
  return air
end

--check if pushing into floor tile and resolve.
--requires self.dx,self.x,self.y,self
--assumes tile flag 0 or 1 == solid
function collide_floor(self)
  --only check for ground when falling.
  if self.dy < 0 then
    return false
  end
  local landed = false
  --check for collision at multiple points along the bottom
  --of the sprite: left, center, and right.
  for i = -(self.w / 3), (self.w / 3), 2 do
    local newty = flr((self.y + (self.h / 2)) / 8)
    local tile = mget((self.x + i) / 8, newty)
    if fget(tile, 0) then
      landed = true
    end
    if (fget(tile, 1) and pl.mode != 1) then
      if self.lastty < newty then
        landed = true
      end
    end
  end
  if (landed) then
    self.ody = self.dy
    self.dy = 0
    self.y = (flr((self.y + (self.h / 2)) / 8) * 8) - (self.h / 2)
  end
  return landed
end

--check if pushing into roof tile and resolve.
--requires self.dy,self.x,self.y, and 
--assumes tile flag 0 == solid
function collide_roof(self)
  --check for collision at multiple points along the top
  --of the sprite: left, center, and right.
  local collided = false
  for i = -(self.w / 3), (self.w / 3), 2 do
    if fget(mget((self.x + i) / 8, (self.y - (self.h / 2)) / 8), 0) then
      self.dy = 0
      self.y = flr((self.y - (self.h / 2)) / 8) * 8 + 8 + (self.h / 2)
      collided = true
    end
  end
  return collided
end

function prints(str, x, y, c1, c2)
  print(str, x, y + 1, c2)
  print(str, x, y, c1)
end

function printo(str, x, y, c1, c2)
  -- for i=-1,1 do
  --  for j=-1,1 do
  print(str, x + 1, y, c2)
  print(str, x, y + 1, c2)
  print(str, x - 1, y, c2)
  print(str, x, y - 1, c2)
  --  end
  -- end
  print(str, x, y, c1)
end

-->8
--------------------------------
-- entities 
--------------------------------
-- create and add entity
function make_entity(x, y, t)
  local e = {name = "unknown", x = x, y = y, dx = 0, dy = 0,
  -- delta movement
  ix = 0, iy = 1,
  -- inertia
  spr = 0, dir = 1, life = 0, col = true, lastty = -1, jumpable = true, hits_from_above = false, flip_on_hit = true, knock_down = false, collides_with_player = true, health = 1, damage = 1, cooldown = 0, bleed_timer = 0, faint_timer = 0, draw = draw_entity, update = update_entity, t = 0, w = 8, h = 8, g = 0, t = 0, tw = 1, th = 1, frame = 0, frames = 0, fs = 4, tbl = t}
  add(e.tbl, e)
  return e
end

function update_entity_x(e)
  e.x += e.dx
  e.dx *= e.ix
end

function update_entity_y(e)
  if (e.inair or not e.col) then
    e.y += e.dy
    e.dy = min(e.dy + e.g, 13)
    e.dy *= e.iy
  end
end

function update_entity(e)
  if e.cooldown > 0 then
    e.cooldown -= 1
  end
  update_entity_x(e)
  if (e.col) then
    d = collide_side(e)
    if (d != nil) then
      -- stick to ledge?
      if (e.grab and e.mode == 0 and e.inair and e.dy > 0 and pl.grab_cooldown == 0) then
        local f = fget(mget(d.tx, d.ty - 1))
        local dist = abs(e.y - d.ty * 8)
        if ((band(f, 1) or band(f, 3)) and dist < 2) then
          e.y, e.dy, e.mode = d.ty * 8, 0, 2
        end
      end
      -- callback
      if e.on_sidecol != nil then
        e.on_sidecol(e)
      end
    end
  end
  -- store last tile y
  e.lastty = flr((e.y + (e.h / 2) - 0.01) / 8)
  update_entity_y(e)
  newty = flr((e.y + (e.h / 2)) / 8)
  if (e.col) then
    local ody = e.dy
    if (collide_floor(e)) then
      if (e.inair == true and e.on_landed != nil) then
        e.ody = ody
        e.on_landed(e)
      end
      e.inair = false
    else
      local toair = false
      if (e.inair == false and e.dy == 0) then
        if (should_fall(e)) then
          if e.inair == false and e.on_air != nil then
            e.on_air(e)
          end
          e.inair = true
        end
      else
        if e.inair == false and e.on_air != nil then
          e.on_air(e)
        end
        e.inair = true
      end
    end
    if (collide_roof(e)) then
      if e.on_roofhit then
        e.on_roofhit(e)
      end
    end
  end
  update_entity_a(e)
  if (e.bleed_timer > 0) then
    e.bleed_timer -= 1
    if chance(0.5) then
      bleed(e.x, e.y + 4)
    end
    if (e.bleed_timer <= 0 and e.health <= 0) then
      del(e.tbl, e)
    end
  end
end

function update_entity_a(e)
  e.t += 1
  if (e.frames > 0) then
    if e.t % e.fs == 0 then
      e.frame += 1
    end
    if e.frame == e.frames then
      e.frame = 0
    end
  end
  if (e.life > 0 and e.t > e.life) then
    del(e.tbl, e)
  end
end

function draw_entity(e)
  spr(e.spr + e.frame * e.tw, e.x - e.w / 2, e.y - e.h / 2, e.tw, e.th, e.dir == -1)
-- print(e.cooldown.."  "..e.life,e.x-3,e.y-5,7)
end

-->8
-- map generation
-- make map
function make_map()
  local rx, ry = 1 + flr(rnd(4)), 1
  local srx, sry = rx, ry
  local m = {{0, 0, 0, 0}, {0, 0, 0, 0}, {0, 0, 0, 0}, {0, 0, 0, 0}, srx, sry}
  local done = false
  -- start room
  m[rx][ry] = 1
  while (not done) do
    local lrx = rx
    local lry = ry
    local down = false
    -- move to free spot
    local tryagain = true
    while (tryagain) do
      tryagain = false
      local r = flr(rnd(5))
      if r < 2 then
        rx -= 1
      end
      -- 0&1
      if r > 2 then
        rx += 1
      end
      -- 3&4
      if (r == 2) then
        ry += 1
        down = true
      end
      if (rx < 1) then
        rx = 1
        ry += 1
        down = true
      end
      if (rx > 4) then
        rx = 4
        ry += 1
        down = true
      end
      if (m[rx][ry] != 0 and ry < 5) then
        rx, ry = lrx, lry
        tryagain = true
      end
    end
    if (down) then
      if (m[lrx][lry - 1] == 2 or m[lrx][lry - 1] == 5) then
        if ry < 5 then
          m[lrx][lry] = 5
        end
      else
        m[lrx][lry] = 2
      end
      m[rx][ry] = 3
    else
      m[rx][ry] = 1
    end
    if ry > 4 then
      done = true
    end
  end
  m[rx][4] = 6
  return m
end
__gfx__
0000000011111111994449942442244224422442994449940000000000000000000000000000000000000000009aaa0000000000000000004444444400066000
000000001555555144424444444222244442222444424444000000000000000000000000000000000000000009aaaaa0009aaa00000000002222222200655600
00700700151111114422244244244422442444224424224200000000000000000000000000000000000000000aaaaaa009aaaaa00000000006d006d000d22d00
00077000151110112224422222444442224444422244422200000000000000000000000000000000000000009aa191900aaaaaa0009aaa0006d006d000020000
0007700015111511424444224424442242244422422424440000000000000000000000000000000000000000aa9fff909aa1919009aaaaa006d006d000002000
00700700151011114424422444422224442222244422244200000000000000000000000000000000000000000a888900aa9fff900aaaaaa0066666d000042000
0000000015151111422224424422244242112222421122220000000000000000000000000000000000000000088880000a8889009aae9e9006d006d000042000
00000000151111112222444422224444210012212100122100000000000000000000000000000000000000000020200000202000889ffff406d006d000020000
0000000055555555994449942442249224422442994449940000000000000000009aaa00000dd040000dd0000008800001d66d100006600006d006d000002000
00000000500000054442444444422aa94a92222444424444000000000000000009aaaaa000d6d50400d6d500008982000015510000d76600066666d000042000
000000005000000544222442442449994999442244249a9200000000000000000aaaaaa000dd550000dd55000088220005d66d5000dd770006d006d000042000
0000000050000005292442229a9445522255494222a4499200000000000000009aa1919000055000000550000002200001dddd10000d550006d006d000020000
0000000050000005454aa4222994a9224224aa924aa925540000000000000000aa9fff90000000000000000000000000000000000000000006d006d000002000
00000000500000054429a92445529994442299944995244200000000000000000a8889000000000000000000000000000000000000000000066666d000042000
000000005000000542259942442255424211255242112222000000000000000008888000000000000000000000000000000000000000000006d006d000042000
000000005000000522225544222244442100122121001221000000000000000000202000000000000000000000000000000000000000000006d006d000020000
66666666666666661dd5d1dd00000000000000000000000000000000000000000000000000000000000000000000000000000000000000000000000006666660
65555555555555565115555d000000000000000000000000000000000000000000000000000006000082820080800060000000009a900000000000006dddddd6
6ddd5ddddddd5dd651155000000600000008000000000000000000000d60000000dd000000006d6008e888200444446d00000000a0aaaaaa00000000d555555d
6ddd5d55d55d5dd6555550000d070000020800000000000000000000002424000d6d5000000002000eee8820808000d0009a90009a90090900000000d5dddd5d
6dddd5ddddd5ddd65dd55dd60d57600d0d5e800200000000000000000011110005551dd00000400000e8820000000000097aa9000000000000000000d5dddd5d
6dddd5d5d5d5ddd6d55d555d7dd760d58ddee0250000000000000000024242400dd1d6d50002004000082000000000000a2a2a000000000000000000d5dddd5d
666666666666666655555dd607677dd50e6e7dd5000000000000000001111110d6d5dd5500040020000000000000000004a9a4000000000000000000d666666d
5555555555555555111155550076765000767650000000000000000024242424dd5505500000240000000000000000000092900000000000000000000dddddd0
11000000000000000000000000000000000000000000000000000000000000000000000000000000000000000000000000000000000000000000000000000000
10001100000110000000000000000000000000000000000000000000000000000000000000000000000000009a90000000000000000000000000000000000000
000010000011110000001000022224400ffff40000000000000000000000000000000000fffff44400000000a0aaaaaa00000000000000000000000000000000
0000000001110000000111000222242488884240000000000000000000000000000000004242442401d66d109a90090900000000000000000000000000000000
011000000110000000011000ffff4440ffff444000a9900000cdd00000b3300000e88000949494240015510000000000000aa0000000000000aaa90000000000
01000110000011000001000081184240811842400a7aaa000676cc000a7abb000f7fee009494942405666650000000000097aa00000000000099940000000000
000001000001100000000000888842408888424000a9900000cdd00000b3300000e88000949494240dd66dd000000000009977000007a0007aa97aa9007aa900
000000000001000000000000eeee4440eeee4440000a0000000c0000000b0000000e0000fffff44401dddd100000000000094400009940009994999400999400
0024440000000000002444000000000000000000000244400002200000022000000000000000000000000dddddd0000000000dddddd000000000011111100000
02442700002444000244270000244400000000000024427002444420024444200000000000000000000ddd66666dd000000ddddd666dd0000001111111111000
4eeeeee0024427004eeeeee0024427000000000004eeeeee9422224994222249000000000000000000ddddddd666dd0000dd66dddd66dd000011101111011100
009191004eeeeee0009191004eeeeee00024440000091910094444900944449000000000000000000d66d6666ddd66500d666d666dd6ddd00101110110111010
009fff0000919100009fff0000919100024427000009fff4009999f00f9999000000000000000000066d66ddddd666d00666d66dd6dd66d00000011111100000
04244000009fff0000444000009fff004eeeeee0000044400f222200002222f00000000000000000d66ddddddd6dddd5d66dddddddd666651000001111000001
0044420000444000004440000044400000944400000f244202444400004444200000000000000000d6dd66dd55ddddd5d6d666ddd556ddd51011000110001101
00200000020020000020200000202000049999400000020000000200002000000000000000000000d6d66dd555dd55d5dd66666d555dddd51010101111010101
00000000000000001001100100000000000000000002000000000000000000000000000000000000dd66ddddd55dd5d5d5d6ddddd55d55d51010000110000101
0000000000003800d011110d00000000000550000022000000020200000000000000000000000000d5d6ddd5d5dd55155555dd55d5d5d5551111011111101111
00003800000333305185581500000000015dd5100022200022082802000202000000000000000000555ddd55555d5515555dd55555d555551100010110100011
0003333000030000155dd551010550101585585100222000022222200008280000000000000000000555dd55555d511005ddd55555d551101000000000000001
000300000005300001055010155dd55150111105002220000020200002222220000000000000000005d5ddd55551115005d5dd55515511501000000000000001
00053000000053000000000051855815510110150020200000000000202020220000000000000000005dd5555111150000555555511115000000000000000000
030053000000530000000000d011110d1d0000d10000000000000000000000000000000000000000000555111115500000055111111550000000000000000000
03333300033335000000000010011001010000100000000000000000000000000000000000000000000005555550000000000555555000000000000000000000
00000000000000000000000000000000000000000000000000000000000000000000000000000000000000000000000000000000000000001000000000000001
00000000000000000000000000000000000000000000000000000000000000000000000000000000000000000000000000000000000000001100000000000011
00000000000000000000000000888000000000000000000000000000000000000000000000000000000000000000000000000000000000001111000000001111
0000000000000000000000000088800000088000000800000000000000060000000f000000000000000000000000000000000000000000001011111111111101
00070000000c0000000d000000222000000220000000000000300300000d50000009400000000000000000000000000000000000000000000010101111010100
00000000000000000000000000000000000000000000000008300530000000000000000000000000000000000000000000000000000000000111000110001110
00000000000000000000000000000000000000000000000003350030000000000000000000000000000000000000000000000000000000000110001111000110
00000000000000000000000000000000000000000000000000333350000000000000000000000000000000000000000000000000000000000000011001100000
02999200000000000000000000000000000000000000000000040000000000000000000000000000020000000000000000000000000000000000000000000000
09aaa820009990000098200000200000000000000000000000440000000000000000000000000000042000000000000000000000000000000000000000000000
9a77a98209aaa20009a9980008998000002800000000000000440000000400000044200000044000004000000000000000000000000000000000000000000000
9a77aa988a77a9202a7a9900097a9800027980000008000000244000000240000444442000244400004000000000004000000000000000000000000000000000
8aaaa9989a77aa8289aa992009aa9800089920000000000000222000000220000244440000024200042000000000442000000024000000000000000000000000
29aa998829aaa9820899982002998200008200000000000000020000000200000022200000000000420000004444200044444420000000000000000000000000
02899882089a98200289820000022000000000000000000000000000000000000000000000000000000000000000000000000000000000000000000000000000
00028820002882000002200000000000000000000000000000000000000000000000000000000000000000000000000000000000000000000000000000000000
30000000000000000000003030000000000000000000003030000000000000000000003030000000000000000000003000000000000000000000000000000000
00000000000000000000000000000000000000000000000000000000000000000000000000000000000000000000000000000000000000000000000000000000
30303030303030303030303030303030303030303030303030303030303030303030303030303030303030303030303000000000000000000000000000000000
00000000000000000000000000000000000000000000000000000000000000000000000000000000000000000000000000000000000000000000000000000000
00000000000000000000000000000000000000000000000000000000000000000000000000000000000000000000000000000000000000000000000000000000
00000000000000000000000000000000000000000000000000000000000000000000000000000000000000000000000000000000000000000000000000000000
00000000000000000000000000000000000000000000000000000000000000000000000000000000000000000000000000000000000000000000000000000000
00000000000000000000000000000000000000000000000000000000000000000000000000000000000000000000000000000000000000000000000000000000
00000000777777770000000000000000888888880000000000000000222222220000000000000000000000000000000000000000000000000000000000000000
00000077777777777700000000000088888888888800000000000022222222222200000000000000000000000000000000000000000000000000000000000000
00007777777777777777000000008888888888888888000000002222222222222222000000000000000000000000000000000000000000000000000000000000
00077777777777777777700000088888888888888888800000022222222222222222200000000000000000000000000000000000000000000000000000000000
00777777777777777777770000888888888888888888880000222222222222222222220000000000000000000000000000000000000000000000000000000000
00777777777777777777770000888888888888888888880000222222222222222222220000000000000000000000000000000000000000000000000000000000
07777777777777777777777008888888888888888888888002222222222222222222222000000000000000000000000000000000000000000000000000000000
07777777777777777777777008888888888888888888888002222222222222222222222000000000000000000000000000000000000000000000000000000000
77777777777777777777777788888888888888888888888822222222222222222222222200000000000000000000000000000000000000000000000000000000
77777777777777777777777788888888888888888888888822222222222222222222222200000000000000000000000000000000000000000000000000000000
77777777777777777777777788888888888888888888888822222222222222222222222200000000000000000000000000000000000000000000000000000000
77777777777777777777777788888888888888888888888822222222222222222222222200000000000000000000000000000000000000000000000000000000
777777777777777777777777888888888888888888888888222222222222222222222222000dd040000660000000000000000000000000000000000000000000
77777777777777777777777788888888888888888888888822222222222222222222222200d6d50400d766000000000000000000000000000000000000000000
77777777777777777777777788888888888888888888888822222222222222222222222200dd550000dd77000000000000000000000000000000000000000000
77777777777777777777777788888888888888888888888822222222222222222222222200055000000d55000000000000000000000000000000000000000000
07777777777777777777777008888888888888888888888002222222222222222222222044444400444424404440000044404440442444004440444044404440
07777777777777777777777008888888888888888888888002222222222222222222222044444440444444404440000044404440444444404440244044204440
00777777777777777777770000888888888888888888880000222222222222222222220024404420444000004440000024404440444044404440444044404440
00777777777777777777770000888888888888888888880000222222222222222222220042404440444400004420000044404440444044204444440044444440
00077777777777777777700000088888888888888888800000022222222222222222200044404440444400004240000044404420444044404444440004444420
00007777777777777777000000008888888888888888000000002222222222222222000044404440444000004440000044404240244044404420444000004440
00000077777777777700000000000088888888888800000000000022222222222200000044444440244444404444424044444440444044404440442004244440
00000000777777770000000000000000888888880000000000000000222222220000000042444400444442404444444004444400444044404440444004444400
11111c111149444444991111111144444444444444444444444444444444111b11c4441111111144111111111144111111444441119444111111111122222222
109944490010d4444d0010000c0d0f100e00e000099444499044499994441444444d0f1044800d0f1044000000440000f9444990094444100000000022000022
1000b00000445944f5441009444544490000009400944449004490e00f44190e099544109990054410990000404800004444e000844490100000000020022002
108449490044d4444d4410000a0d444490099944000999900044800004441000000d44100b000d44100004409044900094441009449a00100000000020022002
100000b00044d9449d441000000d444444444444000999900044f00009441000000d441084400d441000099000444c000a441094490000100000000020022002
109494490044d4444d441000400d444449e99444009444490044400008441400400d441099900044144000000044449000941444800000100000000020022002
10000b000010d00b0d0010944cc04449900009440994444990449000094414cc4cc044c000b0cc441990000440449e0000444449000994100000000022000022
444444444444444444444444444444f0000000944444444444444999944444444444444444444444100090099044000000444440000444444443444422222222
111111111144444444444444444444499111199911111111111111111111444444444444444444441111171111111111d1111111111111111ccc111133333333
10000000001944444490100b00000d100000000010d00c0d0010000d000044444444449444444449104044480010944459001000000000104444900033300333
10000000001099444900444444444510007000d0105444450010009d0700944444444a944444444910e00a0000100480d000100000000010e949000033000333
10000000001000e000001e000b000d144444445010d0700d001044454440194499449094444444491004404000100944d0001000070000100d00070033300333
1099070900100000000000844444441480000ad010544445001049ad084010000000000444444440100000e0001000a9d0001009449000100544440033300333
14444444801000000000109900000044009990d010d4444d0014400d0044179c00c90019999999901099900000100000d0001944444490100d44a00033300333
144444444010cc9cc9701007099990990cc440d010d4444d0014f00d0c944444444444100070000010444cc0b0199700d0004449a09444440d44004433000033
44444444444444444444444444444444444444444444444444444444444444444444444444444444444444444444444444444900000094990099009933333333
444444444444444444444444444444444444444411111111111111fb11114444994444444444444411110b111111110b111111111b11111111111b1155555555
4444444999994444444910a994444910e094444010009480001044444400499e000a9499a0990e99104444440010094490001004444490100004449055000055
444499a00019444449a01000000e00100004444010084f0000109e099900100000000010000000001090e99a001000e00000100400048010000a490050055005
499e0000001094449000100000b000109909449010944444001000000000100097000010000000001000000000100000000010d0070000100000000055555005
100000000010094400001008444480104400a9001944444400100000000010008400001000000000100000000010000000001054444490100000700055000055
100000000710009900001004900940194480000014449949001000000000100944900010000000001000000000108000000010d4494440109494440050055555
4900000094999700b9991000007000144440007010b0000700199000097049009900941b000000701990000997104c00097910d0004444100b0004c950000005
44000000444444004444990444444944444400444444004444444900944444000000444490000944444900944444440044444444404444444444044455555555
1111111111111111111111111111111111b111111111111111480111108411111111111111111111448011111111111111114491111111111111111144444444
100000000014440004001000000000144444444010000000004449009444100000000010000000009a90099c0010400944901a000099001099c0000044000044
10c0000000084440040010990099001a9e4494901000000000444900944410000949001000000000100008440010400944901000084400144448000040044004
104480000044444044001000000000100000000010008490001a00000000100944449910d99999001000000e001044044449100000e90010e000000044440044
1099900909100b0044001000b00000100008440010008440001099999b00199444444410544444801000060000604000b0001000060000100000000044440044
10000cc49414444444441099449900104049990010094449904444444444444444444410d0a04440100044400044444444901000444000100440009040044004
499994444419444444991094444900144cc0b0001094444440444444444444444444441cd00f44441b044444cc444444449c1b0c444c001b04600b4044000044
44444444444444444444444444444444444444444444444444444444444444444444444444444444444444444444444444444444444444444444444444444444
__gff__
0000010101010000000000000000060401800101010100000000000000000404010101080800000000000000000000010000000000000000000000000000000000000000000000000000010100000000000000000000000000000101000000000000000000000000000000000000000000000000000000000000000000000000
__map__
0303030303000000000003030303030000000000030303030300000000000303030303000000000000000000000000000000000000000000000000000000000000000000000000000000000000000000000000000000000000000000000000000000000000000000000000000000000031001f0000000000003000000011311e
0300000000030303030303000000000303030303030000000003030303030300000000030303030300000000000000000000000000000000000000000000000000000000000000000000000000000000000000000000000000000000000000000000000000000000000000000000000000001f003000006e6f0000000202020e
0300000000000000000303000000000000000003030000000000000000030300000000000000000300000000000000000000000000000000000000000000000000000000000000000000000000000000000000000000000000000000000000000000000000000000000000000000000000001f0030003100310000311404041e
030000003c3a0000000000000000000000000003000000000000000003030300000000000000000300000000000000000000000000000000000000000000000000000000000000000000000000000000000000000000000000000000000000000000000000000000000000000000000000301f0000000000000000000000001e
0300000005050500232d00000000000000000000000000000000000000000300000000000000000300000000000000000000000000000000000000000000000000000000000000000000000000000000000000000000000000000000000000000000000000000000000000000000000000000031000000000000000000aa301e
0300000000000005050502000a00000000000000000000000000000000000000000000000000000300000000000000000000000000000000000000000000000000000000000000000000000000000000000000000000000000000000000000000000000000000000000000000000000000000000000000000000000000050202
0300003900090000000004050505000000000000000000000000000000000000000000000000000000000000000000000000000000000000000000000000000000000000000000000000000000000000000000000000000000000000000000000000000000000000000000000000000000000000000000000000000000000413
0305050505050500000000000000000000000000000000000000000000000000000000000000000000000000000000000000000000000000000000000000000000000000000000000000000000000000000000000000000000000000000000000000000000000000000000000000000000000000000000000000000030003104
0303030303000000000000000000000000000000000000000000000000000000000000000000000000000000000000000000000000000000000000000000000000000000000000000000000000000000000000000000000000000000000000000000000000000000000000000000000000000000000000000000000000000000
0300000000000000000000000000000000000000000000000000000000000000000000000000000000000000000000000000000000000000000000000000000000000000000000000000000000000000000000000000000000000000000000000000000000000000000000000000000030003100000000000000000000000000
0300000000000000000000000000000000000000000000000000000000000000000000000000000000000000000000000000000000000000000000000000000000000000000000000000000000000000000000000000000000000000000000000000000000000000000000000000000000003000000000000000000000000000
030000000000000000000000000000000000000000000000000000000000000000000000000000000000000000000000000000000000000000000000000000000000000000000000000000000000000000000000000000000000000000000000000000000000000000000000000000003f310000003100000000000000000000
0300000000000000000000000000000000000000000000000000000000000000000000000000000000000000000000000000000000000000000000000000000000000000000000000000000000000000000000000000000000000000000000000000000000000000000000000000000002005000000000000000000000000000
0300000000000000000000000000000000000000000000000000000000000000000000000000000000000000000000000000000000000000000000000000000000000000000000000000000000000000000000000000000000000000000000000000000000000000000000000000000003120500000000000000000000000000
0300000000000000000000000000000000000000000000000000000000000000000000000000000000000000000000000000000000000000000000000000000000000000000000000000000000000000000000000000000000000000000000000000000000000000000000000000000003030000300000000000000000000000
0303030303030300000000000000000000000000000000000000000000000000000000000000000000000000000000000000000000000000000000000000000000000000000000000000000000000000000000000000000000000000000000000000000000000000000000000000000003040031000000000000000000000000
0303030303030300000000000000000000000000000000000000000000000000000000000000000000000000000000000000000000000000000000000000000000000000000000000000000000000000000000000000000000000000000000000000000000000000000000000000000003550000000000000000000000003100
0300000000000000000000000000000000000000000000000000000000000000000000000000000000000000000000000000000000000000000000000000000000000000000000000000000000000000000000000000000000000000000000000000000000000000000000000000000004003100000000000000000030000000
0300000000000000000000000000000000000000000000000000000000000000000000000000000000000000000000000000000000000000000000000000000000000000000000000000000000000000000000000000000000000000000000000000000000000000000000000000000030000000000000000000000000000030
03000000000000000000000000000000000000000000000000000000000000000000000000000000000000000000000000000000000000000000000000000000000000000000000000000000000000000000000000000000000000000000000000000000000000000000000000000000003000000000000000003100313e0212
0300000000000000000000000000000000000000000000000000000000000000000000000000000000000000000000000000000000000000000000000000000000000000000000000000000000000000000000000000000000000000000000000000000000000000000000000000000000000000000000000000000505051303
0300000000000000000000000000000000000000000000000000000000000000000000000000000000000000000000000000000000000000000000000000000000000000000000000000000000000000000000000000000000000000000000000000000000000000000000000000000000000000000000000030000052000413
0300000000000000000000000000000000000000000000000000000000000000000000000000000000000000000000000000000000000000000000000000000000000000000000000000000000000000000000000000000000000000000000000000000000000000000000000000000000000000000000000031310000002c03
03030303030303000000000000000000000000000000000000000000000000000000000000000000000000000000000000000000000000000000000000000000000000000000000000000000000000000000000000000000000000000000000000000000000000000000000000000000a9000000000000000000003031000503
0303030300000000000000000000000000000000000000000000000000000000000000000000000000000000000000000000000000000000000000000000000000000000000000000000000000000000000000000000000000000000000000000000000000000000000000000000000002000000003100000000000000003004
0300000000000000000000000000000000000000000000000000000000000000000000000000000000000000000000000000000000000000000000000000000000000000000000000000000000000000000000000000000000000000000000000000000000000000000000000000000003003123000000000000000000000031
0300000000000000000000000000000000000000000000000000000000000000000000000000000000000000000000000000000000000000000000000000000000000000000000000000000000000000000000000000000000000000000000000000000000000000000000000000000003001505000000000000000000000000
0300000000000000000000000000000000000000000000000000000000000000000000000000000000000000000000000000000000000000000000000000000000000000000000000000000000000000000000000000000000000000000000000000000000000000000000000000000003420f30300000000000000000000000
0300000000000000000000000300000000000000000000000300000000000000000000000300000000000000000000000000000000000000000000000000000000000000000000000000000000000000000000000000000000000000000000000000000000000000000000000000000003021f12223100000000000000000000
0300000000000000000000030300000000000000000000030300000000000000000000030300000000000000000000030000000000000000000000000000000000000000000000000000000000000000000000000000000000000000000000000000000000000000000000000000000003041f04130000003000000000000000
0300030300030300030300030300030300030300030300030300030300030300030300030300030300030300030300030000000000000000000000000000000000000000000000000000000000000000000000000000000000000000000000000000000000000000000000000000000003301f000400314e4f00000000000000
0303030303030303030303030303030303030303030303030303030303030303030303030303030303030303030303030000000000000000000000000000000000000000000000000000000000000000000000000000000000000000000000000000000000000000000000000000000014001f000000005e5f00000000000000
